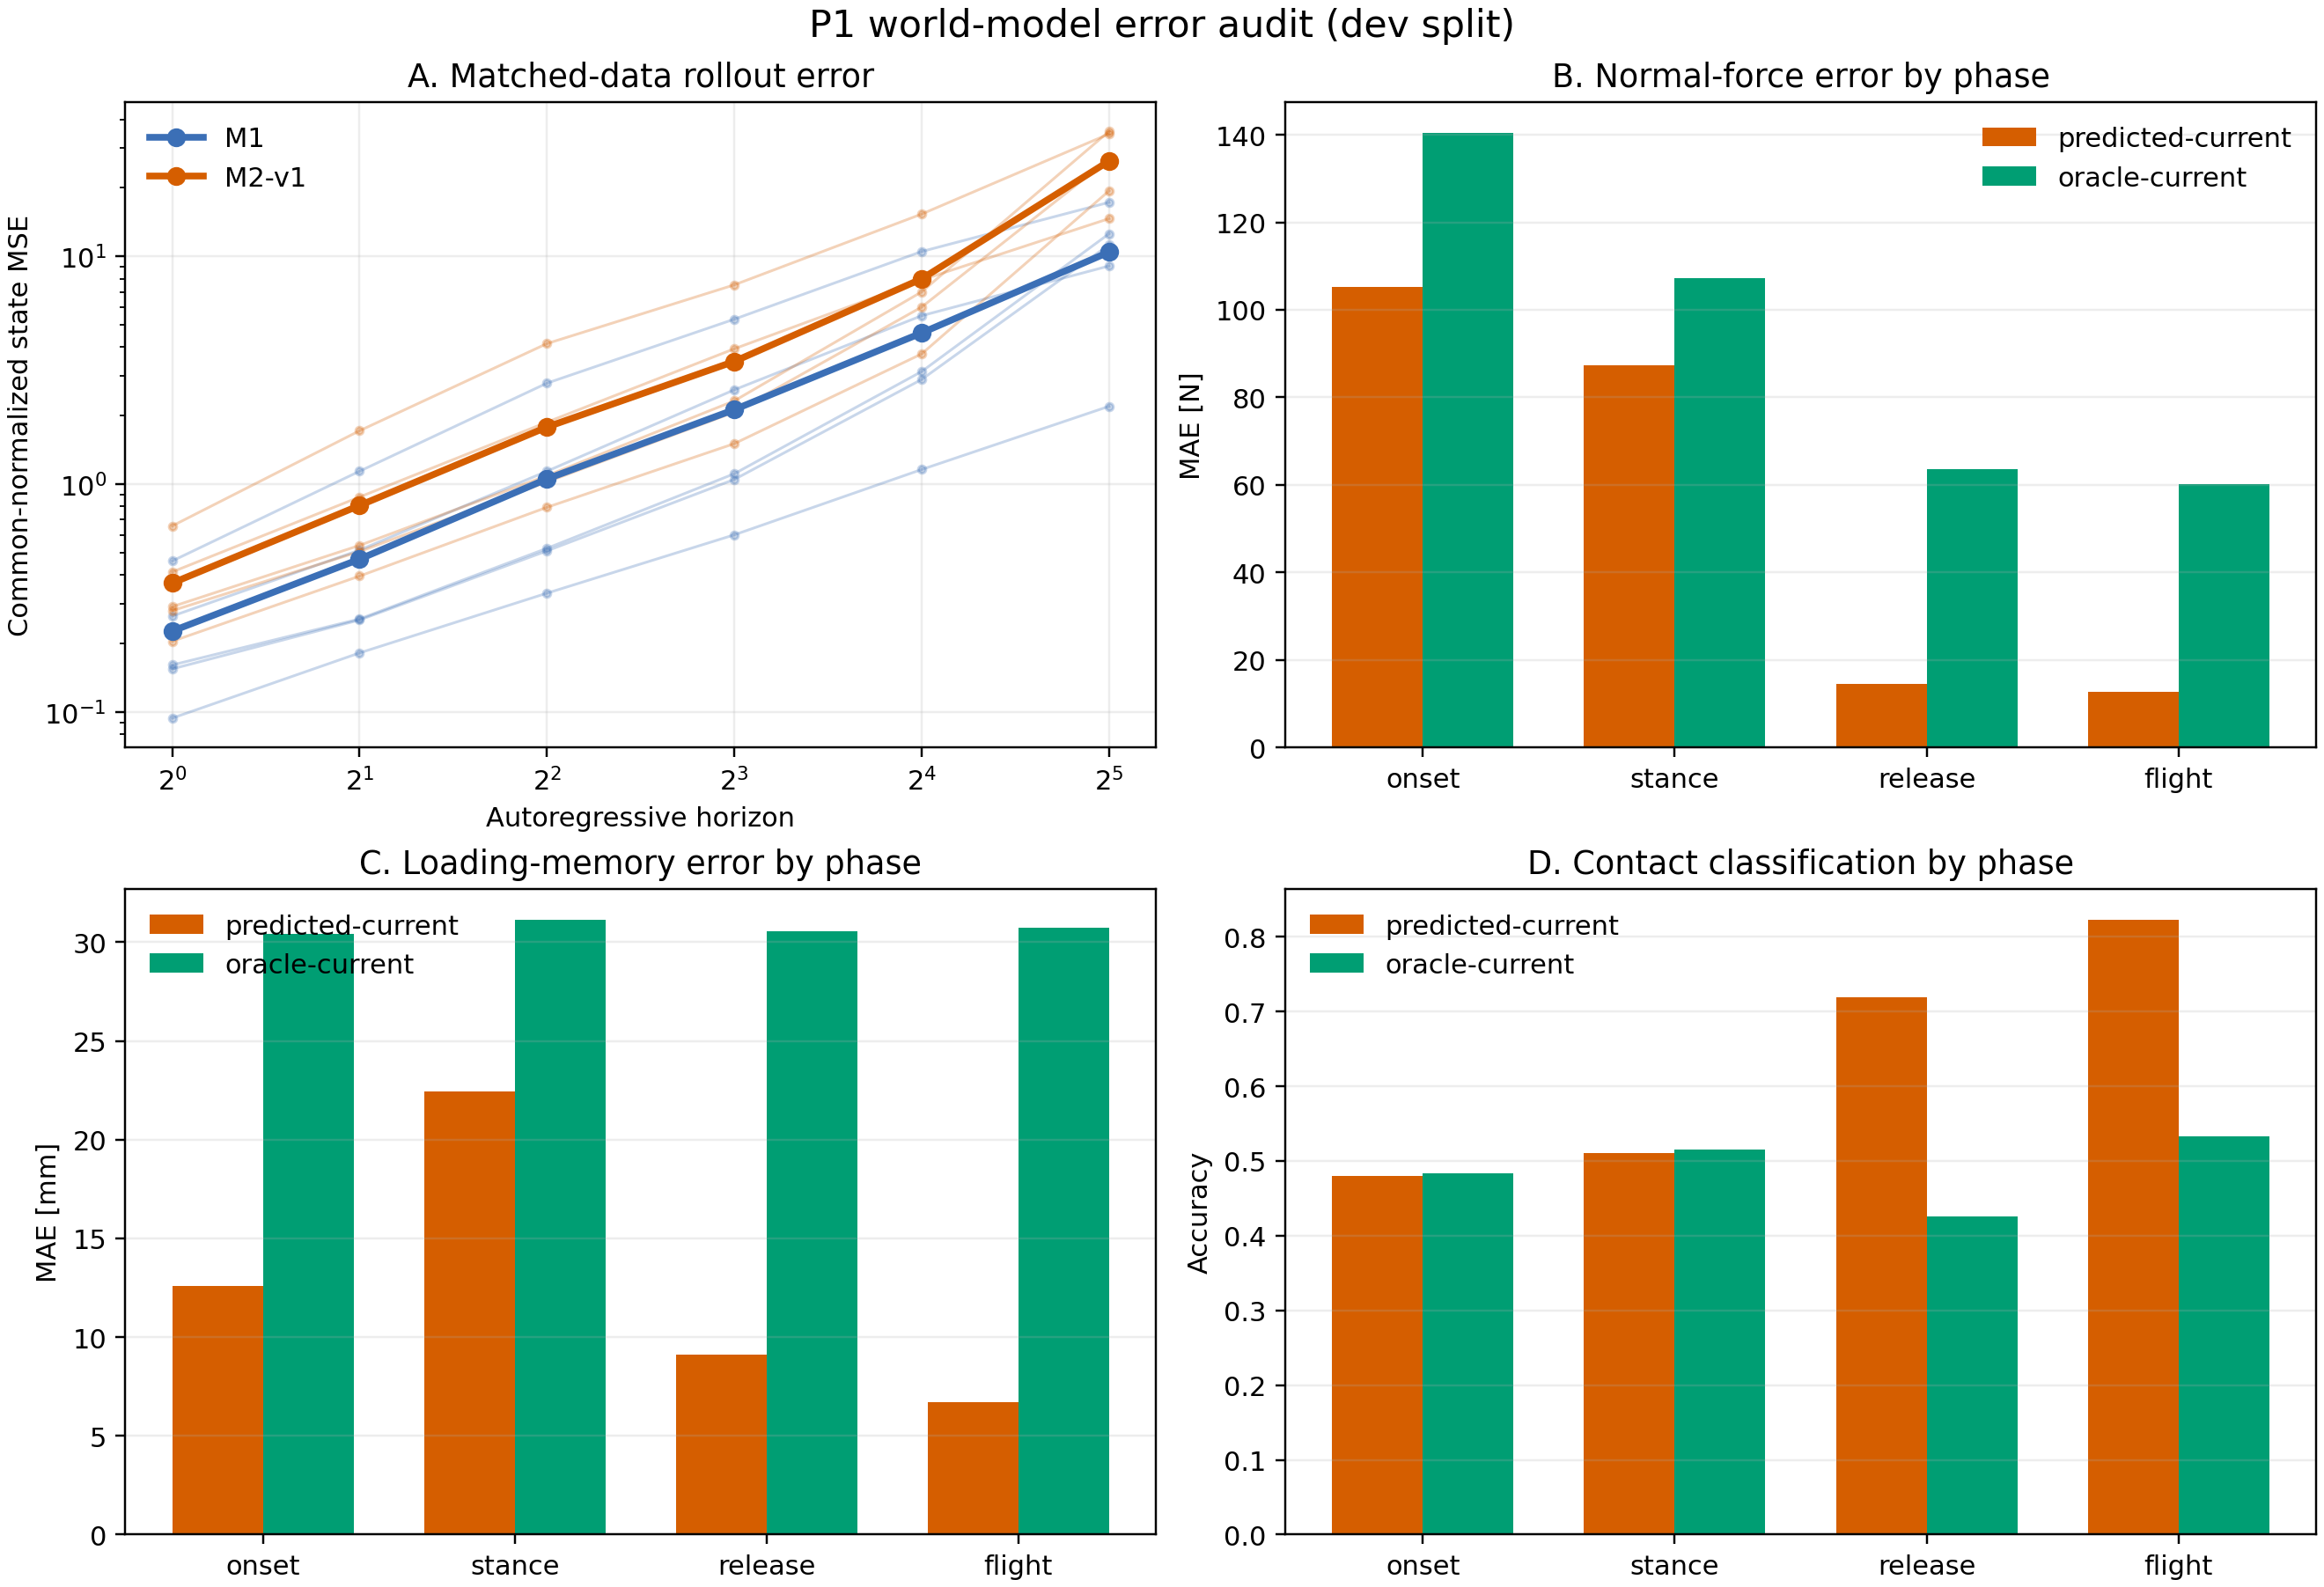

Source data for this figure (header and first rows):
condition, split, model, family, metric, stratum, n, mean, std, rmse, p50, p95, p99
alternating, dev, M1, world_model, one_step_common_normalized_mse, all, 3067, 0.2553, 0.7486, 0.7909, 0.1777, 0.4732, 0.8426
alternating, dev, M2-v1, world_model, one_step_common_normalized_mse, all, 3067, 0.3997, 0.8131, 0.906, 0.2998, 0.7511, 1.369
alternating, dev, M2-v1/oracle-next-contact, world_model, one_step_common_normalized_mse, all, 3067, 1.918, 2.76, 3.361, 1.057, 7.256, 16.04
alternating, dev, M2-v1/oracle-current-contact, world_model, one_step_common_normalized_mse, all, 3067, 0.7116, 1.021, 1.245, 0.5183, 1.752, 2.676
alternating, dev, M1, world_model_component, one_step_common_normalized_mse, base_pose_velocity, 3067, 0.228, 0.4024, 0.4625, 0.1391, 0.6307, 1.584
alternating, dev, M1, world_model_component, one_step_common_normalized_mse, joints, 3067, 0.1615, 0.1533, 0.2227, 0.1173, 0.4394, 0.7728
alternating, dev, M1, world_model_component, one_step_common_normalized_mse, limbs, 3067, 0.1356, 0.1255, 0.1847, 0.1024, 0.3435, 0.6166
alternating, dev, M1, world_model_component, one_step_common_normalized_mse, soil_state, 3067, 1.12, 7.286, 7.371, 0.5312, 1.835, 2.971
alternating, dev, M2-v1, world_model_component, one_step_common_normalized_mse, base_pose_velocity, 3067, 0.3975, 0.6834, 0.7906, 0.2553, 1.013, 2.061
alternating, dev, M2-v1, world_model_component, one_step_common_normalized_mse, joints, 3067, 0.3177, 0.226, 0.3899, 0.2612, 0.7346, 1.161
alternating, dev, M2-v1, world_model_component, one_step_common_normalized_mse, limbs, 3067, 0.2683, 0.2928, 0.3972, 0.2004, 0.6735, 1.147
alternating, dev, M2-v1, world_model_component, one_step_common_normalized_mse, soil_state, 3067, 1.24, 7.834, 7.932, 0.6012, 2.038, 3.317
alternating, dev, M2-v1/oracle-next-contact, world_model_component, one_step_common_normalized_mse, base_pose_velocity, 3067, 1.007, 1.177, 1.549, 0.6635, 3.107, 5.536
alternating, dev, M2-v1/oracle-next-contact, world_model_component, one_step_common_normalized_mse, joints, 3067, 3.866, 6.436, 7.508, 1.838, 16.22, 33.01
alternating, dev, M2-v1/oracle-next-contact, world_model_component, one_step_common_normalized_mse, limbs, 3067, 0.6738, 0.6151, 0.9124, 0.492, 1.868, 3.083
alternating, dev, M2-v1/oracle-next-contact, world_model_component, one_step_common_normalized_mse, soil_state, 3067, 3.152, 11.2, 11.63, 1.086, 11.08, 31.25
alternating, dev, M2-v1/oracle-current-contact, world_model_component, one_step_common_normalized_mse, base_pose_velocity, 3067, 0.4937, 0.7235, 0.8759, 0.3326, 1.251, 2.516
alternating, dev, M2-v1/oracle-current-contact, world_model_component, one_step_common_normalized_mse, joints, 3067, 1.018, 0.9349, 1.382, 0.7117, 3.1, 4.457
alternating, dev, M2-v1/oracle-current-contact, world_model_component, one_step_common_normalized_mse, limbs, 3067, 0.345, 0.3268, 0.4752, 0.2676, 0.8498, 1.419
alternating, dev, M2-v1/oracle-current-contact, world_model_component, one_step_common_normalized_mse, soil_state, 3067, 1.795, 9.4, 9.57, 0.8033, 4, 8.847
alternating, dev, M2-v1/initial-estimator, contact_force, normal_signed_error_n, all, 12268, 24.69, 78.27, 82.07, 19.83, 166.2, 253.2
alternating, dev, M2-v1/initial-estimator, contact_force, normal_absolute_error_n, all, 12268, 45.53, 68.29, 82.07, 26.68, 174.5, 276.8
alternating, dev, M2-v1/initial-estimator, contact_force, tangential_vector_error_n, all, 12268, 59.73, 60.25, 84.84, 50.73, 119.6, 260.3
alternating, dev, M2-v1/initial-estimator, loading_memory, absolute_error_m, all, 12268, 0.008511, 0.01471, 0.017, 0.002712, 0.04849, 0.05608
alternating, dev, M2-v1/initial-estimator, contact_classification, incorrect, all, 12268, 0.3589, 0.4797, 0.5991, 0.0, 1.0, 1.0
alternating, dev, M2-v1/initial-estimator, contact_force, normal_signed_error_n, stance, 4376, 36.33, 128.1, 133.2, 19.53, 226.3, 305.3
alternating, dev, M2-v1/initial-estimator, contact_force, normal_absolute_error_n, stance, 4376, 88.56, 99.44, 133.2, 62.94, 240.5, 379.6
alternating, dev, M2-v1/initial-estimator, contact_force, tangential_vector_error_n, stance, 4376, 82.58, 94.76, 125.7, 61.96, 190.9, 438.5
alternating, dev, M2-v1/initial-estimator, loading_memory, absolute_error_m, stance, 4376, 0.01958, 0.02034, 0.02824, 0.005127, 0.05379, 0.05973
alternating, dev, M2-v1/initial-estimator, contact_classification, incorrect, stance, 4376, 0.992, 0.08907, 0.996, 1.0, 1.0, 1.0
alternating, dev, M2-v1/initial-estimator, contact_force, normal_signed_error_n, flight, 7892, 18.23, 17.53, 25.29, 19.85, 43.32, 47.95
alternating, dev, M2-v1/initial-estimator, contact_force, normal_absolute_error_n, flight, 7892, 21.68, 13.03, 25.29, 21.02, 43.37, 47.95
alternating, dev, M2-v1/initial-estimator, contact_force, tangential_vector_error_n, flight, 7892, 47.06, 14.58, 49.26, 47.07, 70.85, 80.09
alternating, dev, M2-v1/initial-estimator, loading_memory, absolute_error_m, flight, 7892, 0.002372, 0.001155, 0.002638, 0.002407, 0.003842, 0.00462
alternating, dev, M2-v1/initial-estimator, contact_classification, incorrect, flight, 7892, 0.007856, 0.08829, 0.08863, 0.0, 0.0, 0.0
alternating, dev, M2-v1/initial-estimator, contact_force, normal_signed_error_n, near_boundary, 6016, 14.12, 86.76, 87.91, 17.06, 135.5, 227.3
alternating, dev, M2-v1/initial-estimator, contact_force, normal_absolute_error_n, near_boundary, 6016, 44.07, 76.06, 87.91, 26.1, 152.3, 280.9
alternating, dev, M2-v1/initial-estimator, contact_force, tangential_vector_error_n, near_boundary, 6016, 65.56, 80.92, 104.1, 51.47, 148.3, 384.7
alternating, dev, M2-v1/initial-estimator, loading_memory, absolute_error_m, near_boundary, 6016, 0.009645, 0.01578, 0.0185, 0.002741, 0.04963, 0.05676
alternating, dev, M2-v1/initial-estimator, contact_classification, incorrect, near_boundary, 6016, 0.4001, 0.4899, 0.6325, 0.0, 1.0, 1.0
alternating, dev, M2-v1/initial-estimator, contact_force, normal_signed_error_n, far_boundary, 6252, 34.86, 67.58, 76.04, 22.1, 189.7, 275.8
alternating, dev, M2-v1/initial-estimator, contact_force, normal_absolute_error_n, far_boundary, 6252, 46.94, 59.82, 76.04, 27.13, 189.7, 275.8
alternating, dev, M2-v1/initial-estimator, contact_force, tangential_vector_error_n, far_boundary, 6252, 54.12, 27.53, 60.72, 49.98, 101, 152.6
alternating, dev, M2-v1/initial-estimator, loading_memory, absolute_error_m, far_boundary, 6252, 0.00742, 0.01351, 0.01542, 0.002677, 0.04641, 0.0555
alternating, dev, M2-v1/initial-estimator, contact_classification, incorrect, far_boundary, 6252, 0.3193, 0.4662, 0.565, 0.0, 1.0, 1.0
alternating, dev, M2-v1/initial-estimator, contact_force, normal_signed_error_n, soft_material, 4288, -5.337, 40.66, 41.01, 6.995, 40.5, 46.04
alternating, dev, M2-v1/initial-estimator, contact_force, normal_absolute_error_n, soft_material, 4288, 31.04, 26.8, 41.01, 24.74, 87.56, 124.9
alternating, dev, M2-v1/initial-estimator, contact_force, tangential_vector_error_n, soft_material, 4288, 49.96, 18.2, 53.17, 49.21, 81.28, 99.39
alternating, dev, M2-v1/initial-estimator, loading_memory, absolute_error_m, soft_material, 4288, 0.02, 0.02036, 0.02854, 0.006936, 0.05388, 0.05977
alternating, dev, M2-v1/initial-estimator, contact_classification, incorrect, soft_material, 4288, 0.5324, 0.4989, 0.7297, 1.0, 1.0, 1.0
alternating, dev, M2-v1/initial-estimator, contact_force, normal_signed_error_n, rigid_material, 7980, 40.82, 88.23, 97.22, 26, 194.9, 275.6
alternating, dev, M2-v1/initial-estimator, contact_force, normal_absolute_error_n, rigid_material, 7980, 53.32, 81.3, 97.22, 27.76, 203.4, 322.1
alternating, dev, M2-v1/initial-estimator, contact_force, tangential_vector_error_n, rigid_material, 7980, 64.97, 72.96, 97.7, 51.67, 144, 328.4
alternating, dev, M2-v1/initial-estimator, loading_memory, absolute_error_m, rigid_material, 7980, 0.002336, 0.000974, 0.002531, 0.002372, 0.003869, 0.004661
alternating, dev, M2-v1/initial-estimator, contact_classification, incorrect, rigid_material, 7980, 0.2657, 0.4417, 0.5154, 0.0, 1.0, 1.0
alternating, dev, M2-v1/initial-estimator, contact_force, normal_signed_error_n, soil_strength_low, 4288, -5.337, 40.66, 41.01, 6.995, 40.5, 46.04
alternating, dev, M2-v1/initial-estimator, contact_force, normal_absolute_error_n, soil_strength_low, 4288, 31.04, 26.8, 41.01, 24.74, 87.56, 124.9
alternating, dev, M2-v1/initial-estimator, contact_force, tangential_vector_error_n, soil_strength_low, 4288, 49.96, 18.2, 53.17, 49.21, 81.28, 99.39
alternating, dev, M2-v1/initial-estimator, loading_memory, absolute_error_m, soil_strength_low, 4288, 0.02, 0.02036, 0.02854, 0.006936, 0.05388, 0.05977
alternating, dev, M2-v1/initial-estimator, contact_classification, incorrect, soil_strength_low, 4288, 0.5324, 0.4989, 0.7297, 1.0, 1.0, 1.0
... 1,140 more rows
